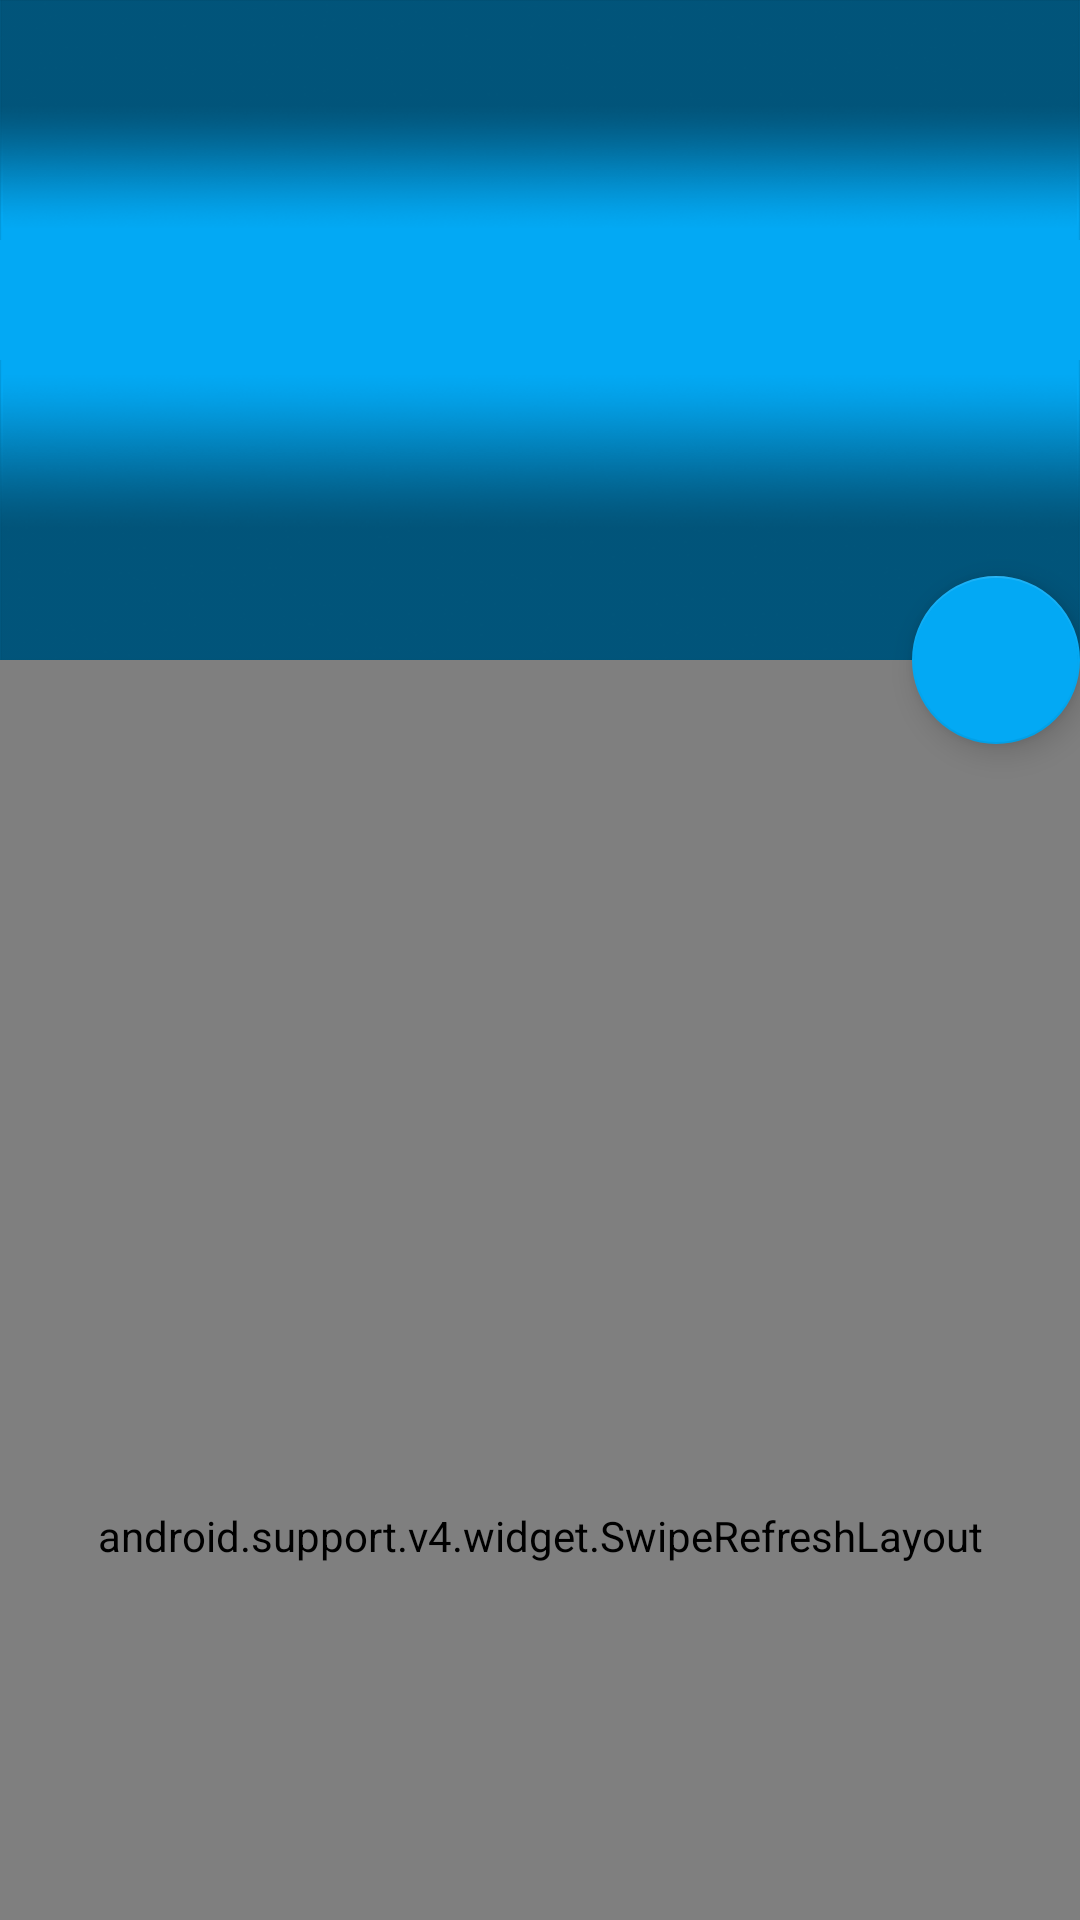

Produce the Android XML layout that renders to this screen, including the resource entries it uses.
<!-- AndroidManifest.xml: activity theme AppTheme.NoActionBar -->
<!-- res/layout/activity_scrolling_trip.xml -->
<?xml version="1.0" encoding="utf-8"?>
<android.support.design.widget.CoordinatorLayout xmlns:android="http://schemas.android.com/apk/res/android"
    xmlns:app="http://schemas.android.com/apk/res-auto"
    xmlns:tools="http://schemas.android.com/tools"
    android:layout_width="match_parent"
    android:layout_height="match_parent"
    android:fitsSystemWindows="true"
    tools:context="com.khiancode.traveltrang.ScrollingTripActivity">

    <android.support.design.widget.AppBarLayout
        android:id="@+id/app_bar"
        android:layout_width="match_parent"
        android:layout_height="220dp"
        android:fitsSystemWindows="true"
        android:theme="@style/AppTheme.AppBarOverlay">

        <android.support.design.widget.CollapsingToolbarLayout
            android:id="@+id/toolbar_layout"
            android:layout_width="match_parent"
            android:layout_height="match_parent"
            android:fitsSystemWindows="true"
            app:contentScrim="?attr/colorPrimary"
            app:layout_scrollFlags="scroll|exitUntilCollapsed"
            app:toolbarId="@+id/toolbar">

            <FrameLayout
                android:layout_width="match_parent"
                android:layout_height="match_parent"
                app:layout_collapseMode="parallax"
                android:fitsSystemWindows="true">
                <ImageView
                    android:id="@+id/htab_header"
                    android:layout_width="match_parent"
                    android:layout_height="match_parent"
                    android:fitsSystemWindows="true"
                    android:scaleType="centerCrop"
                    app:layout_collapseMode="parallax" />
                <FrameLayout
                    android:layout_width="match_parent"
                    android:layout_height="100dp"
                    android:layout_gravity="bottom"
                    android:background="@drawable/opa_blk"/>
            </FrameLayout>
            <FrameLayout
                android:layout_width="match_parent"
                android:layout_height="80dp"
                app:layout_collapseMode="pin"
                android:background="@drawable/opa_blk_ro"/>

            <android.support.v7.widget.Toolbar
                android:id="@+id/toolbar"
                android:layout_width="match_parent"
                android:layout_height="?attr/actionBarSize"
                app:layout_collapseMode="pin"
                app:popupTheme="@style/AppTheme.PopupOverlay" />

        </android.support.design.widget.CollapsingToolbarLayout>
    </android.support.design.widget.AppBarLayout>
    <ImageView
        android:layout_width="match_parent"
        android:layout_height="wrap_content"
        android:layout_gravity="bottom"
        android:scaleType="fitEnd"
        android:src="@drawable/bottom_bg"/>
    <include layout="@layout/content_scrolling_trip_user" />

    <android.support.design.widget.FloatingActionButton
        android:id="@+id/fab"
        android:layout_width="wrap_content"
        android:layout_height="wrap_content"
        android:layout_margin="@dimen/fab_margin"
        app:layout_anchor="@id/app_bar"
        app:layout_anchorGravity="bottom|end"
        app:srcCompat="@drawable/ic_favorite_border_white_48dp" />

</android.support.design.widget.CoordinatorLayout>
<!-- res/layout/content_scrolling_trip_user.xml (included above) -->
<?xml version="1.0" encoding="utf-8"?>
<RelativeLayout xmlns:android="http://schemas.android.com/apk/res/android"
    xmlns:app="http://schemas.android.com/apk/res-auto"
    xmlns:tools="http://schemas.android.com/tools"
    android:layout_width="match_parent"
    android:layout_height="match_parent"
    app:layout_behavior="@string/appbar_scrolling_view_behavior"
    tools:context="com.khiancode.traveltrang.ScrollingTripActivity"
    tools:showIn="@layout/activity_scrolling_trip_user">

    <android.support.v4.widget.SwipeRefreshLayout
        android:id="@+id/swipeRefreshLayout"
        android:layout_width="match_parent"
        android:layout_height="match_parent">

        <android.support.v7.widget.RecyclerView
            android:id="@+id/dummyfrag_scrollableview"
            android:layout_width="match_parent"
            android:layout_height="match_parent" />
    </android.support.v4.widget.SwipeRefreshLayout>
</RelativeLayout>
<!-- res/layout/activity_scrolling_trip_user.xml (included above) -->
<?xml version="1.0" encoding="utf-8"?>
<android.support.design.widget.CoordinatorLayout xmlns:android="http://schemas.android.com/apk/res/android"
    xmlns:app="http://schemas.android.com/apk/res-auto"
    xmlns:tools="http://schemas.android.com/tools"
    android:layout_width="match_parent"
    android:layout_height="match_parent"
    android:fitsSystemWindows="true"
    tools:context="com.khiancode.traveltrang.ScrollingTripActivity">

    <android.support.design.widget.AppBarLayout
        android:id="@+id/app_bar"
        android:layout_width="match_parent"
        android:layout_height="220dp"
        android:fitsSystemWindows="true"
        android:theme="@style/AppTheme.AppBarOverlay">

        <android.support.design.widget.CollapsingToolbarLayout
            android:id="@+id/toolbar_layout"
            android:layout_width="match_parent"
            android:layout_height="match_parent"
            android:fitsSystemWindows="true"
            app:contentScrim="?attr/colorPrimary"
            app:layout_scrollFlags="scroll|exitUntilCollapsed"
            app:toolbarId="@+id/toolbar">

            <FrameLayout
                android:layout_width="match_parent"
                android:layout_height="match_parent"
                app:layout_collapseMode="parallax"
                android:fitsSystemWindows="true">
                <ImageView
                    android:id="@+id/htab_header"
                    android:layout_width="match_parent"
                    android:layout_height="match_parent"
                    android:fitsSystemWindows="true"
                    android:scaleType="centerCrop"
                    app:layout_collapseMode="parallax" />
                <FrameLayout
                    android:layout_width="match_parent"
                    android:layout_height="100dp"
                    android:layout_gravity="bottom"
                    android:background="@drawable/opa_blk"/>
            </FrameLayout>
            <FrameLayout
                android:layout_width="match_parent"
                android:layout_height="80dp"
                app:layout_collapseMode="pin"
                android:background="@drawable/opa_blk_ro"/>

            <android.support.v7.widget.Toolbar
                android:id="@+id/toolbar"
                android:layout_width="match_parent"
                android:layout_height="?attr/actionBarSize"
                app:layout_collapseMode="pin"
                app:popupTheme="@style/AppTheme.PopupOverlay" />

        </android.support.design.widget.CollapsingToolbarLayout>
    </android.support.design.widget.AppBarLayout>
    <ImageView
        android:layout_width="match_parent"
        android:layout_height="wrap_content"
        android:layout_gravity="bottom"
        android:scaleType="fitEnd"
        android:src="@drawable/bottom_bg"/>
    <include layout="@layout/content_scrolling_trip_user" />

    <android.support.design.widget.FloatingActionButton
        android:id="@+id/fab"
        android:layout_width="wrap_content"
        android:layout_height="wrap_content"
        android:layout_margin="@dimen/fab_margin"
        app:layout_anchor="@id/app_bar"
        app:layout_anchorGravity="bottom|end"
        app:srcCompat="@drawable/ic_delete_white_48dp" />

    <android.support.design.widget.FloatingActionButton
        android:id="@+id/fabcreate"
        android:layout_width="wrap_content"
        android:layout_height="wrap_content"
        android:layout_gravity="bottom|end"
        android:layout_margin="@dimen/fab_margin"
        app:srcCompat="@drawable/ic_create_white_36dp" />
</android.support.design.widget.CoordinatorLayout>
<!-- resources referenced by this layout -->
<resources>
  <!-- drawable bottom_bg: png bitmap (drawable, 25847 bytes) -->
  <!-- drawable opa_blk: png bitmap (drawable, 47626 bytes) -->
  <!-- drawable opa_blk_ro: png bitmap (drawable, 65549 bytes) -->
  <style name="AppTheme.AppBarOverlay" parent="ThemeOverlay.AppCompat.Dark.ActionBar" />
  <style name="AppTheme.PopupOverlay" parent="ThemeOverlay.AppCompat.Light" />
  <style name="AppTheme.NoActionBar">
          <item name="windowActionBar">false</item>
          <item name="windowNoTitle">true</item>
      </style>
</resources>
